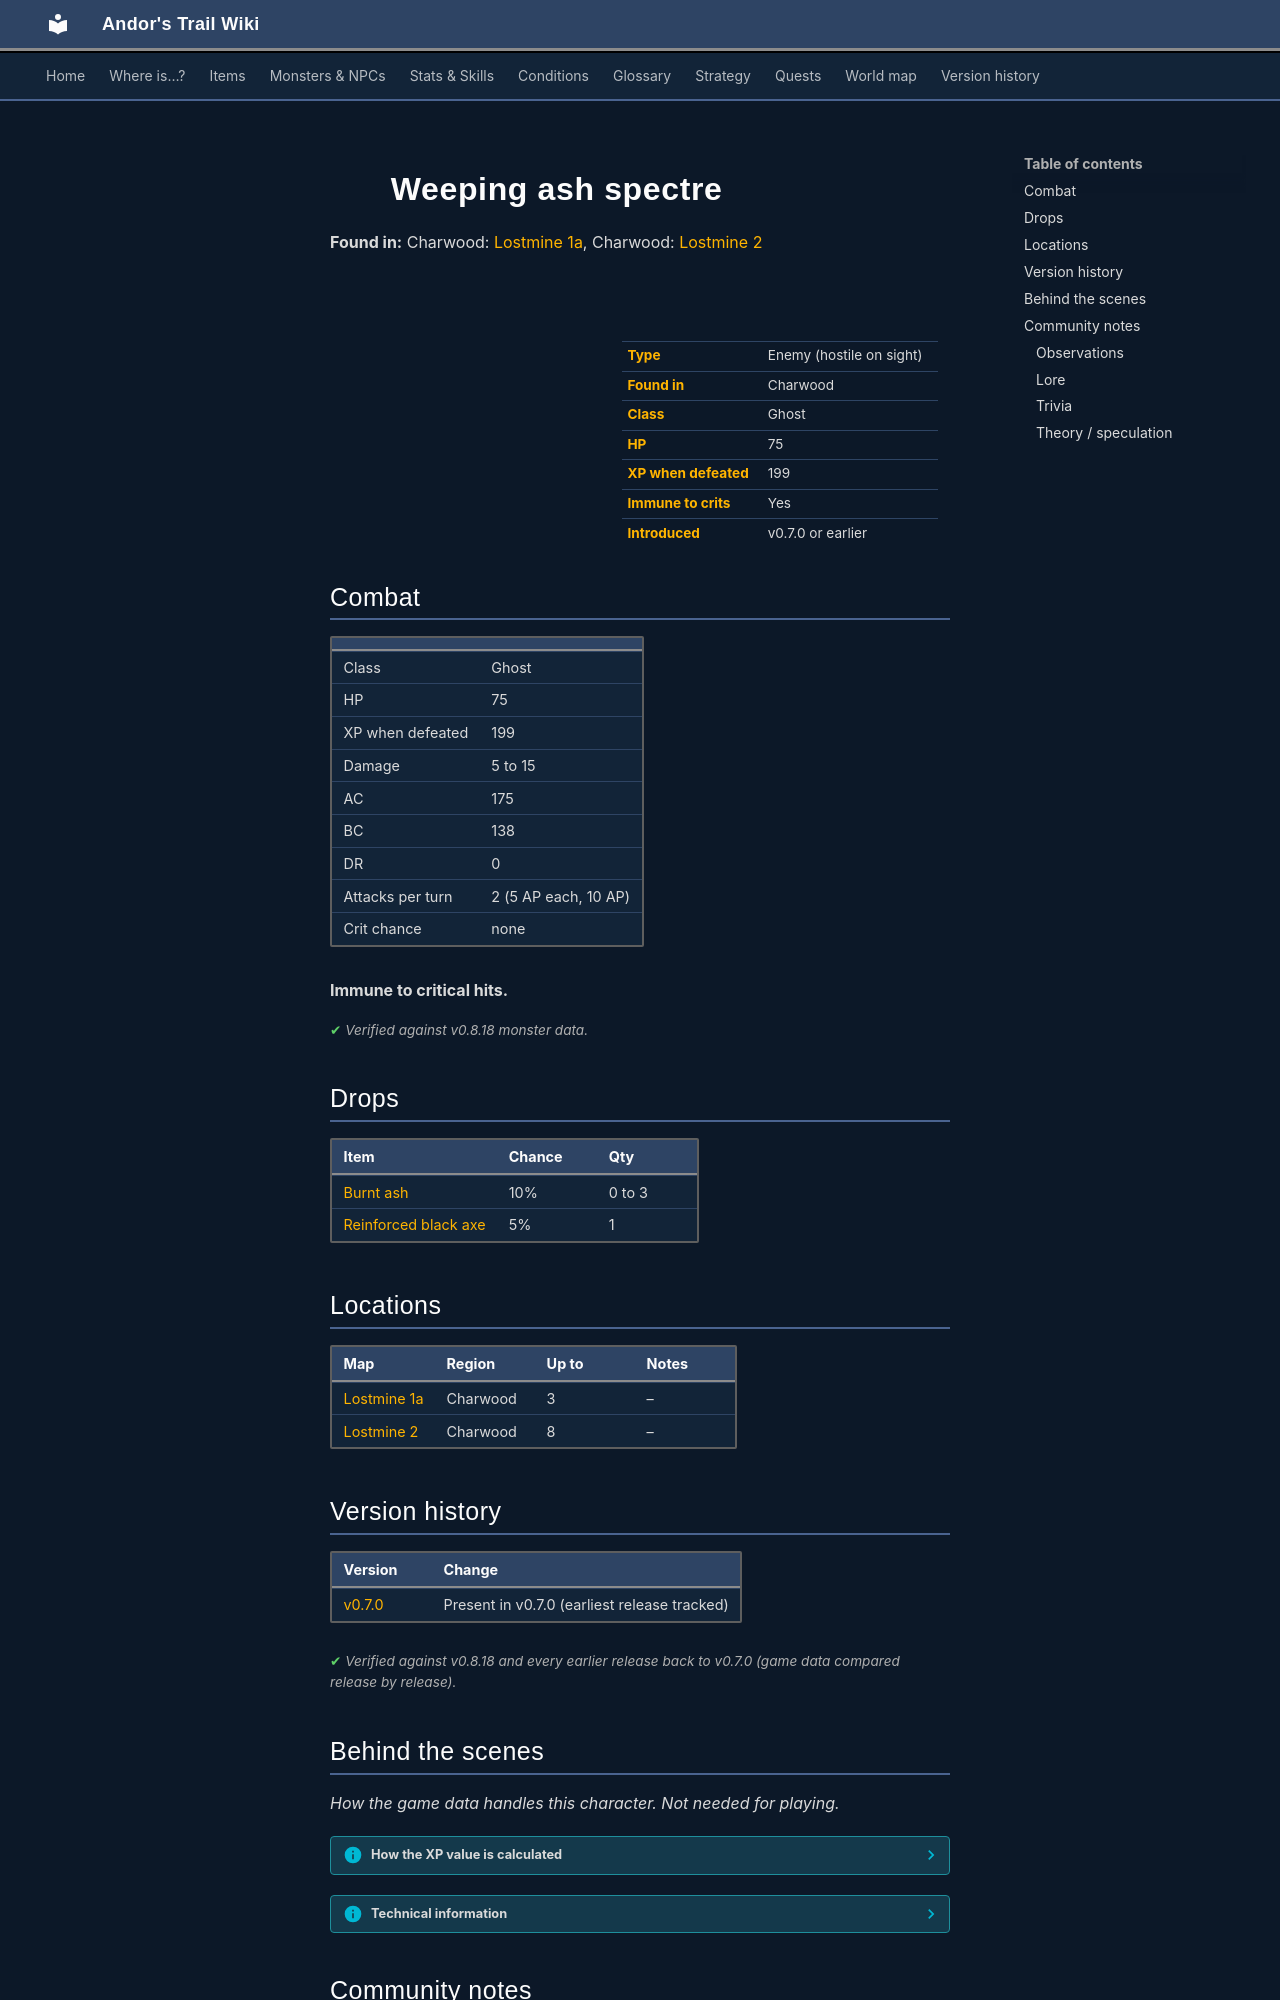

repository: asdfghjkl628/Andor-s-Trail-Wikiiii · page: monsters/ashs1/index.html · generator: mkdocs

---
description: "Weeping ash spectre is an enemy in Andor's Trail (ghost) with 75 HP, worth 199 XP, found in Charwood. Drops: Burnt ash, Reinforced black axe."
---

# ![](../assets/icons/monsters/monsters_ld2_224.png){ .sprite } Weeping ash spectre

**Found in:** Charwood: [Lostmine 1a](../maps/lostmine1a.md), Charwood: [Lostmine 2](../maps/lostmine2.md)

<div class="infobox" markdown>

<p class="ib-img"><img class="sprite" src="../../assets/icons/monsters/monsters_ld2_224.png" alt=""></p>

| | |
|---|---|
| **Type** | Enemy (hostile on sight) |
| **Found in** | Charwood |
| **Class** | Ghost |
| **HP** | 75 |
| **XP when defeated** | 199 |
| **Immune to crits** | Yes |
| **Introduced** | v0.7.0 or earlier |

</div>

## Combat

| | |
|---|---|
| Class | Ghost |
| HP | 75 |
| XP when defeated | 199 |
| Damage | 5 to 15 |
| AC | 175 |
| BC | 138 |
| DR | 0 |
| Attacks per turn | 2 (5 AP each, 10 AP) |
| Crit chance | none |

**Immune to critical hits.**


<p class="verified">Verified against v0.8.18 monster data.</p>

## Drops

| Item | Chance | Qty |
|---|---|---|
| [Burnt ash](../items/ash.md) | 10% | 0 to 3 |
| [Reinforced black axe](../items/axe_black2.md) | 5% | 1 |

## Locations

| Map | Region | Up to | Notes |
|---|---|---|---|
| [Lostmine 1a](../maps/lostmine1a.md) | Charwood | 3 | – |
| [Lostmine 2](../maps/lostmine2.md) | Charwood | 8 | – |


## Version history

| Version | Change |
|---|---|
| [v0.7.0](../versions/0.7.0.md) | Present in v0.7.0 (earliest release tracked) |

<p class="verified">Verified against v0.8.18 and every earlier release back to v0.7.0 (game data compared release by release).</p>


## Behind the scenes

*How the game data handles this character. Not needed for playing.*

??? info "How the XP value is calculated"

    The game computes each enemy's experience value when it loads the data (`MonsterTypeParser.java`):

    XP = ⌈(attacks per turn × attack chance × average damage × (1 + critical skill × critical multiplier) × 3 + HP × (1 + block chance) + 9 × damage resistance) × 0.7⌉

    Percentages are used as fractions (e.g. 60% = 0.6). Enemies whose attacks inflict a condition are worth 50 XP more. The More Exp skill adds a percentage on top.

??? info "Technical information"

    | | |
    |---|---|
    | Entry ID | `ashs1` |
    | Type (wiki) | Enemy |
    | Spawn group | `ashs1` |
    | Loot table | `ash` |
    | Conversation | – |
    | Faction | – |
    | Movement | – |
    | Icon | `monsters_ld2:224` |
    | Defined in | `res/raw/monsterlist_v070_charwood2.json` |

    Raw data:

    ```json
    {
     "id": "ashs1",
     "name": "Weeping ash spectre",
     "iconID": "monsters_ld2:224",
     "maxHP": 75,
     "moveCost": 5,
     "monsterClass": "ghost",
     "attackDamage": {
      "min": 5,
      "max": 15
     },
     "spawnGroup": "ashs1",
     "droplistID": "ash",
     "attackCost": 5,
     "attackChance": 175,
     "blockChance": 138
    }
    ```


## Community notes

<small>Written by players, not generated from game data. **Observations**: what players notice in-game · **Lore**: the in-world story · **Trivia**: real-world facts, references, development history · **Theory / speculation**: unconfirmed ideas; may just be unfinished content</small>

### Observations

*No notes yet. Contributions are welcome: [add a note](https://github.com/asdfghjkl628/Andor-s-Trail-Wikiiii/new/main/notes/monsters?filename=ashs1.md&value=%23%23%20Observations%0A%0A%3C%21--%20what%20players%20notice%20in-game%20--%3E%0A%0A%23%23%20Lore%0A%0A%3C%21--%20the%20in-world%20story%20--%3E%0A%0A%23%23%20Trivia%0A%0A%3C%21--%20real-world%20facts%2C%20references%2C%20development%20history%20--%3E%0A%0A%23%23%20Theory%20/%20speculation%0A%0A%3C%21--%20unconfirmed%20ideas%3B%20may%20just%20be%20unfinished%20content%20--%3E%0A).*
